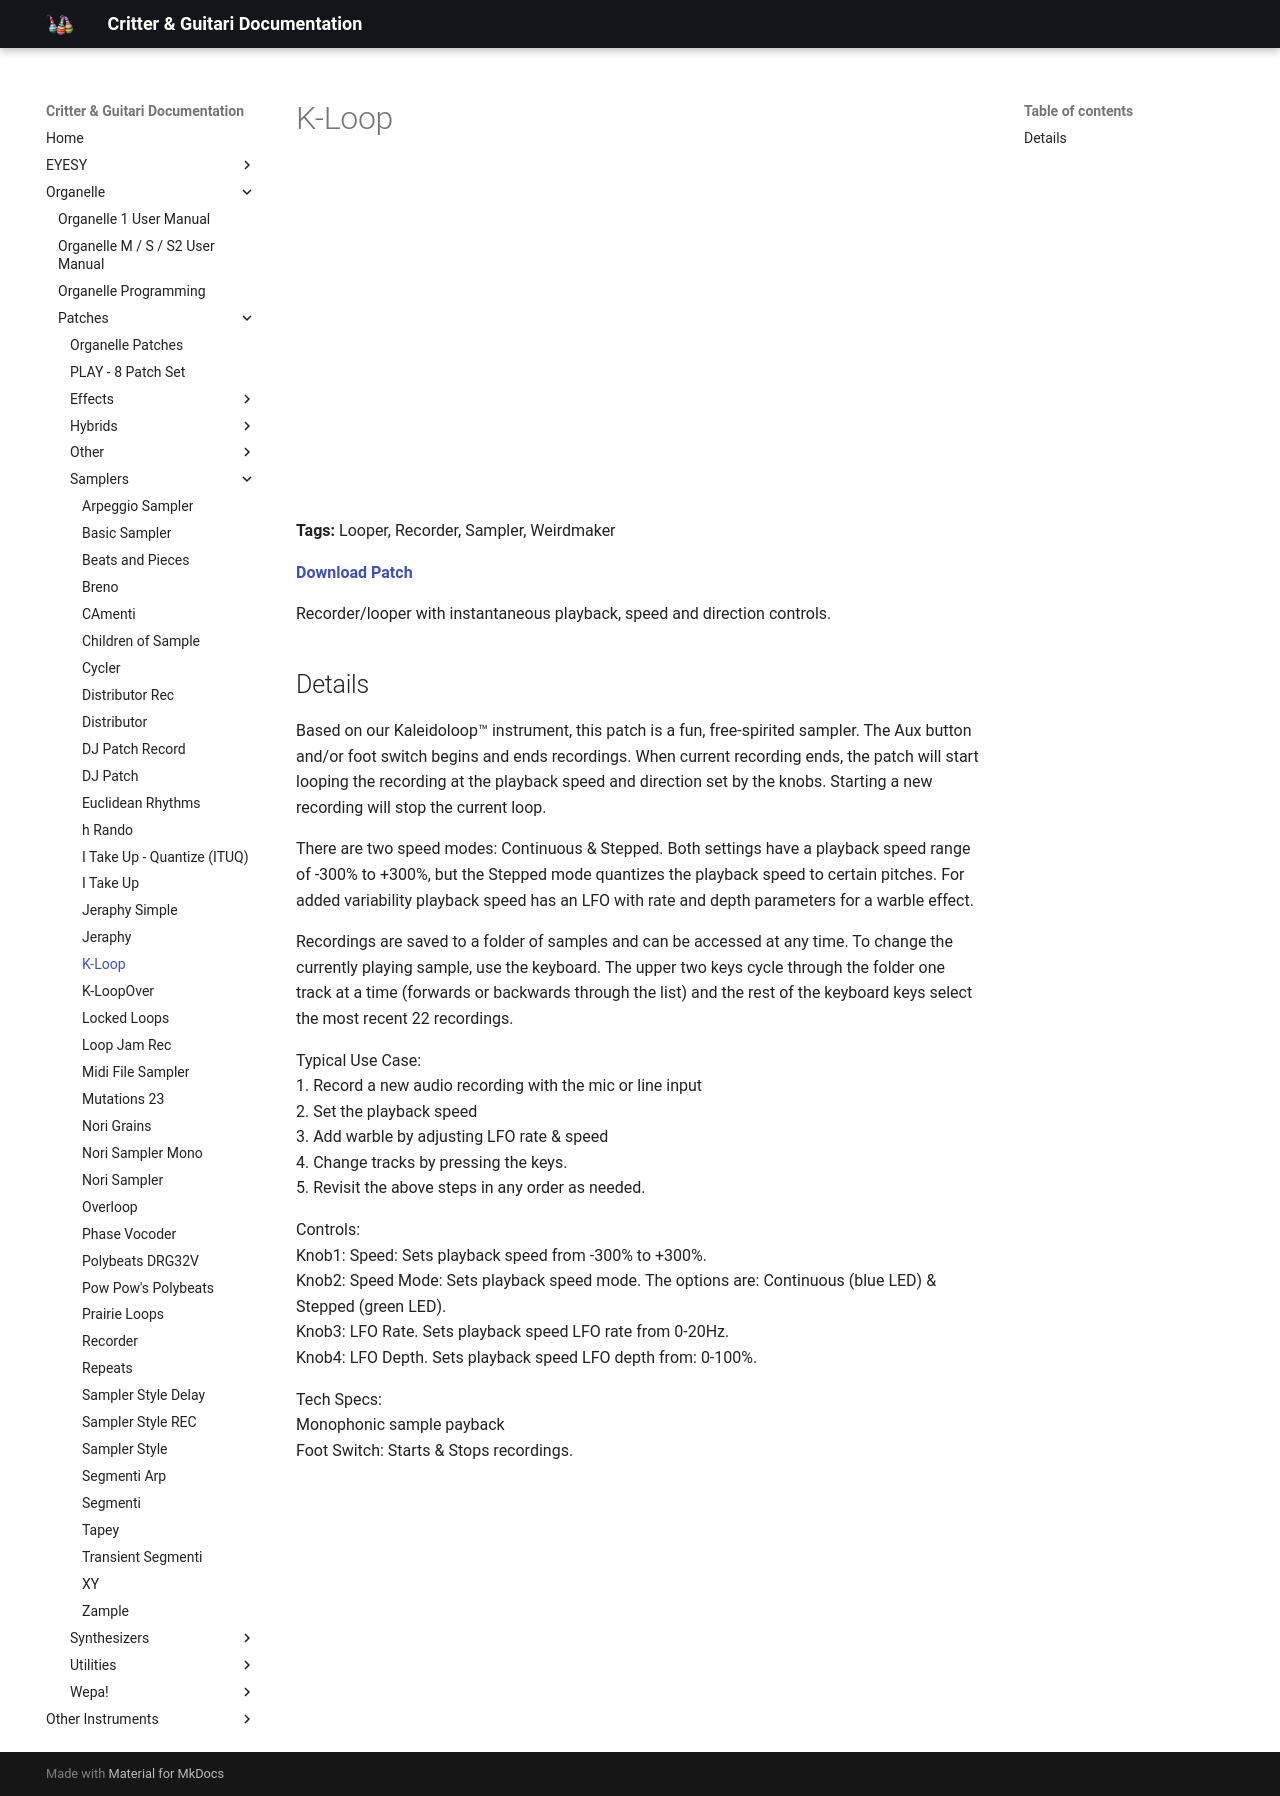

repository: critterandguitari/cg-docs · page: Organelle/patches/Samplers/k-loop/index.html · generator: mkdocs

---
title: "K-Loop"
date: 2021-07-08
tags:
  - Looper
  - Recorder
  - Sampler
  - Weirdmaker
---


# K-Loop


<div class="video-embed"><iframe width="560" height="315" src="https://www.youtube.com/embed/MxSnN6wv9QA" title="YouTube video player" frameborder="0" allow="accelerometer; autoplay; clipboard-write; encrypted-media; gyroscope; picture-in-picture" allowfullscreen></iframe></div>

**Tags:** Looper, Recorder, Sampler, Weirdmaker

**[Download Patch](https://patchstorage.com/wp-content/uploads/2021/09/K-Loop.zip)**

Recorder/looper with instantaneous playback, speed and direction controls.

## Details

Based on our Kaleidoloop™ instrument, this patch is a fun, free-spirited sampler. The Aux button and/or foot switch begins and ends recordings. When current recording ends, the patch will start looping the recording at the playback speed and direction set by the knobs. Starting a new recording will stop the current loop.

There are two speed modes: Continuous & Stepped. Both settings have a playback speed range of -300% to +300%, but the Stepped mode quantizes the playback speed to certain pitches. For added variability playback speed has an LFO with rate and depth parameters for a warble effect.

Recordings are saved to a folder of samples and can be accessed at any time. To change the currently playing sample, use the keyboard. The upper two keys cycle through the folder one track at a time (forwards or backwards through the list) and the rest of the keyboard keys select the most recent 22 recordings.

Typical Use Case:  
1. Record a new audio recording with the mic or line input  
2. Set the playback speed  
3. Add warble by adjusting LFO rate & speed  
4. Change tracks by pressing the keys.   
5. Revisit the above steps in any order as needed.

Controls:  
Knob1: Speed: Sets playback speed from -300% to +300%.  
Knob2: Speed Mode: Sets playback speed mode. The options are: Continuous (blue LED) & Stepped (green LED).  
Knob3: LFO Rate. Sets playback speed LFO rate from 0-20Hz.   
Knob4: LFO Depth. Sets playback speed LFO depth from: 0-100%.

Tech Specs:  
Monophonic sample payback   
Foot Switch: Starts & Stops recordings.
